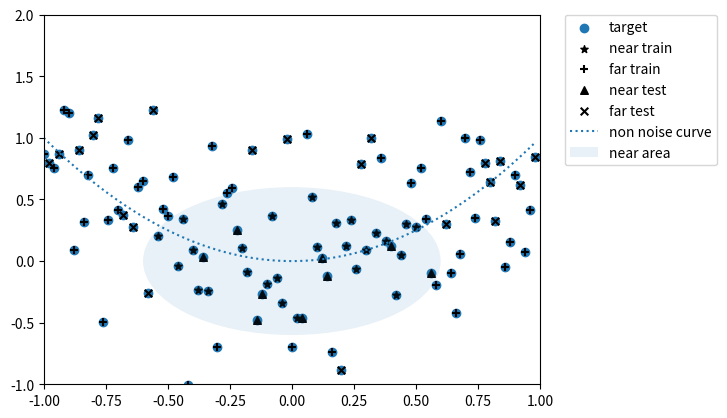

Write the Python code that produced this figure.
##ノイズを含むデータを「原点から近いor遠い」で分類

import matplotlib.pyplot as plt
import numpy as np

#各種定義

#x軸の定義範囲
x_max = 1
x_min = -1

#y軸の定義範囲
y_max = 2
y_min = -1

#スケール（1単位に何点を使うか）
SCALE = 50

#train/testでTestデータの割合を指定
TEST_RATE = 0.3

##データ生成
data_x = np.arange(x_min, x_max, 1 / float(SCALE)).reshape(-1, 1)
#ノイズが乗る前の値
data_ty = data_x ** 2
#data_tyにノイズを乗せる
data_vy = data_ty + np.random.randn(len(data_ty), 1) * 0.5

##学習データ/テストデータに分類（分類問題、会期問題で使用）

#学習データ/テストデータの分割処理
def split_train_test(array):
    length = len(array)
    n_train = int(length * (1 - TEST_RATE))

    indices = list(range(length))
    np.random.shuffle(indices)
    idx_train = indices[:n_train]
    idx_test = indices[n_train:]

    return sorted(array[idx_train]), sorted(array[idx_test])

#インデックスリストを分割
#インデックス値のリスト
indices = np.arange(len(data_x))
idx_train, idx_test = split_train_test(indices)

#学習データ
x_train = data_x[idx_train]
y_train = data_vy[idx_train]

#テストデータ
x_test = data_x[idx_test]
y_test = data_vy[idx_test]

###グラフ描画

#分析対象点の散布図
plt.scatter(data_x, data_vy, label = 'target')

#元の線を表示
#plt.plot(data_x, data_ty, linestyle = ':', label = 'non noise curve')

#x軸/y軸の範囲を設定
plt.xlim(x_min, x_max)
plt.ylim(y_min, y_max)

#判例の表示位置を指定
plt.legend(bbox_to_anchor = (1.05, 1), loc = 'upper left', borderaxespad = 0)

#グラフを表示
#plt.show()





############機械学習ゾーン############


#分類ラベル生成

#クラスの閾値。原点からの半径
CLASS_RADIUS = 0.6

#近い/遠いでクラス分け　--近いとTrue、遠いとFalse
labels = (data_x ** 2 + data_vy ** 2) < CLASS_RADIUS ** 2

#学習データ/テストデータに分類
label_train = labels[idx_train] #学習データ
label_test = labels[idx_test] #テストデータ

##グラフ描画

#近い/遠いクラス、学習/テストの4種類の散布図を重ねる
plt.scatter(x_train[label_train], y_train[label_train], c = 'black', s = 30, marker = '*', label = 'near train')
plt.scatter(x_train[label_train != True], y_train[label_train != True], c = 'black', s = 30, marker = '+', label = 'far train')

plt.scatter(x_test[label_test], y_test[label_test], c = 'black', s = 30, marker = '^', label = 'near test')
plt.scatter(x_test[label_test != True], y_test[label_test != True], c = 'black', s = 30, marker = 'x', label = 'far test')

#元の線を表示
plt.plot(data_x, data_ty, linestyle = ':', label = 'non noise curve')

#クラスの分離円
circle = plt.Circle((0, 0), CLASS_RADIUS, alpha = 0.1, label = 'near area')
ax = plt.gca()
ax.add_patch(circle)

#x軸、y軸の範囲を設定
plt.xlim(x_min, x_max)
plt.ylim(y_min, y_max)

#判例の表示位置を指定
plt.legend(bbox_to_anchor = (1.05, 1), loc = 'upper left', borderaxespad = 0)

#グラフを表示
plt.show()